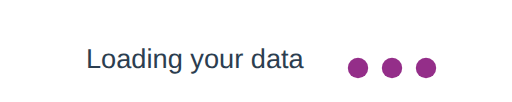
t = 0.00 s
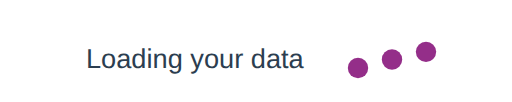
t = 0.75 s
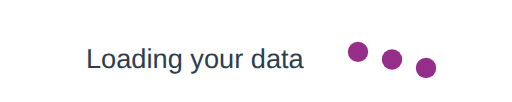
t = 1.47 s
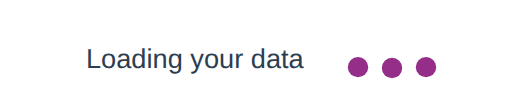
t = 2.20 s
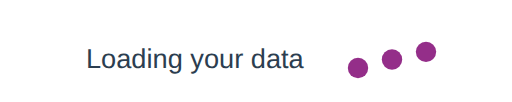
t = 2.93 s
t = 3.66 s: frame unchanged from t = 0.00 s, image omitted

The animated SVG that drew these frames (rendered in a browser with its animation timeline set to each time). Animation: 3 SMIL elements (animate=3); one cycle of 4.40 s, repeats indefinitely.

<svg xmlns='http://www.w3.org/2000/svg' width='300' height='60' viewBox='0 0 300 60'>
  <text x='50' y='40' fill='#2c3e50' font-family='Arial, sans-serif' font-size='16' text-anchor='start'> Loading your data </text>
  <!-- First dot -->
  <circle cx='210' cy='40' r='6' fill='#942e89'>
    <animate attributeName='cy' values='40;30;40;40;30;40;40;30;40;40;40;40' dur='4s' repeatCount='indefinite' begin='0s' />
  </circle>
  <!-- Second dot -->
  <circle cx='230' cy='40' r='6' fill='#942e89'>
    <animate attributeName='cy' values='40;30;40;40;30;40;40;30;40;40;40;40' dur='4s' repeatCount='indefinite' begin='0.2s' />
  </circle>
  <!-- Third dot -->
  <circle cx='250' cy='40' r='6' fill='#942e89'>
    <animate attributeName='cy' values='40;30;40;40;30;40;40;30;40;40;40;40' dur='4s' repeatCount='indefinite' begin='0.4s' />
  </circle>
</svg>